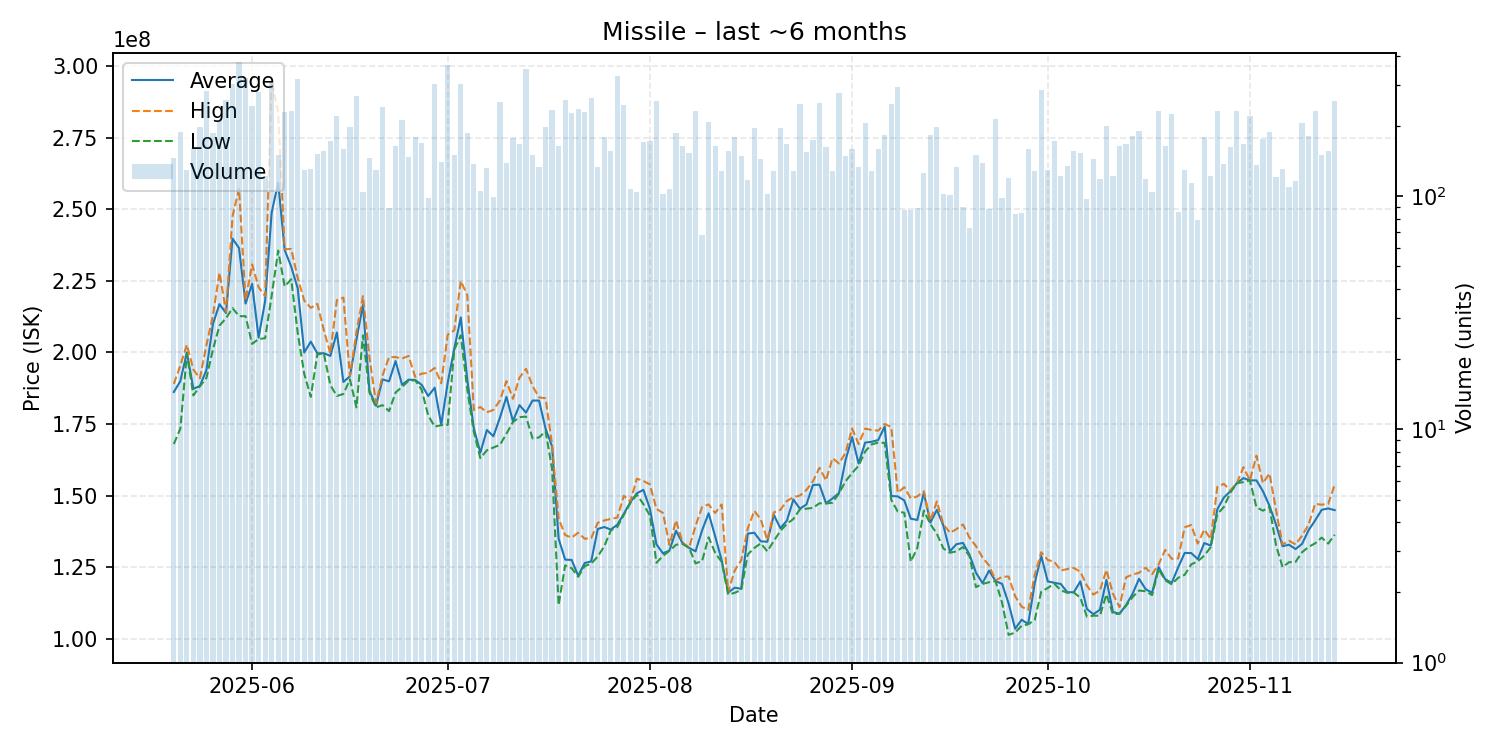

The data file committed next to this chart (first rows):
date, average, highest, lowest, order_count, volume
2025-05-20, 186200000, 189000000, 168000000, 100, 146
2025-05-21, 190000000, 195500000, 173400000, 80, 188
2025-05-22, 200000000, 202700000, 199600000, 70, 130
2025-05-23, 187300000, 194000000, 185000000, 69, 161
2025-05-24, 188300000, 191000000, 188200000, 91, 199
2025-05-25, 193900000, 202600000, 191100000, 115, 282
2025-05-26, 210000000, 213000000, 201100000, 92, 187
2025-05-27, 216900000, 227900000, 209400000, 89, 212
2025-05-28, 213800000, 214200000, 212000000, 115, 260
2025-05-29, 239800000, 247600000, 215500000, 125, 303
2025-05-30, 236500000, 257300000, 212700000, 128, 378
2025-05-31, 217100000, 218200000, 212700000, 107, 323
2025-06-01, 224000000, 230800000, 203000000, 125, 244
2025-06-02, 205200000, 222800000, 204700000, 111, 279
2025-06-03, 218050000, 219700000, 205000000, 77, 122
2025-06-04, 248900000, 295000000, 219800000, 111, 306
2025-06-05, 259400000, 283700000, 235600000, 78, 151
2025-06-06, 235800000, 236100000, 223100000, 117, 231
2025-06-07, 230000000, 236200000, 225600000, 102, 232
2025-06-08, 222400000, 226000000, 206800000, 101, 319
2025-06-09, 200000000, 218100000, 192500000, 78, 130
2025-06-10, 203800000, 215600000, 184500000, 79, 131
2025-06-11, 199700000, 217000000, 199300000, 83, 152
2025-06-12, 199750000, 207800000, 199700000, 65, 156
2025-06-13, 198800000, 199700000, 188600000, 61, 172
2025-06-14, 207000000, 218300000, 184800000, 103, 221
2025-06-15, 189700000, 219200000, 185500000, 73, 159
2025-06-16, 191700000, 191800000, 190600000, 49, 199
2025-06-17, 204550000, 207100000, 180800000, 115, 270
2025-06-18, 216650000, 219700000, 206000000, 68, 104
2025-06-19, 186600000, 198200000, 186000000, 77, 146
2025-06-20, 181400000, 182300000, 180800000, 42, 130
2025-06-21, 190600000, 191950000, 181600000, 82, 241
2025-06-22, 189924719, 198400000, 179500000, 64, 89
2025-06-23, 197000000, 198400000, 186000000, 77, 164
2025-06-24, 188700000, 197900000, 188000000, 63, 213
2025-06-25, 190500000, 198800000, 190100000, 59, 148
2025-06-26, 190400000, 191500000, 190300000, 51, 179
2025-06-27, 188700000, 192600000, 187000000, 78, 170
2025-06-28, 184792857, 192900000, 178000000, 55, 98
2025-06-29, 187700000, 194600000, 174100000, 114, 302
2025-06-30, 174700000, 189250000, 174600000, 67, 140
2025-07-01, 189500000, 206250000, 174700000, 147, 366
2025-07-02, 201300000, 207750000, 201000000, 60, 150
2025-07-03, 212250000, 225000000, 206000000, 98, 302
2025-07-04, 190400000, 220000000, 187000000, 67, 187
2025-07-05, 173500000, 179900000, 172200000, 72, 137
2025-07-06, 165000000, 180950000, 163100000, 56, 105
2025-07-07, 172900000, 179100000, 165800000, 64, 132
2025-07-08, 170730303, 179950000, 166800000, 52, 99
2025-07-09, 177200000, 183200000, 167700000, 75, 253
2025-07-10, 184500000, 190000000, 171600000, 72, 139
2025-07-11, 176000000, 183800000, 175700000, 74, 178
2025-07-12, 181600000, 191200000, 177400000, 82, 168
2025-07-13, 179000000, 194300000, 177600000, 112, 353
2025-07-14, 183200000, 188300000, 170000000, 79, 150
2025-07-15, 183200000, 184300000, 170300000, 85, 134
2025-07-16, 173350000, 184000000, 172500000, 72, 198
2025-07-17, 167200000, 167700000, 159300000, 73, 235
2025-07-18, 134950000, 142000000, 111700000, 73, 164
... 119 more rows
